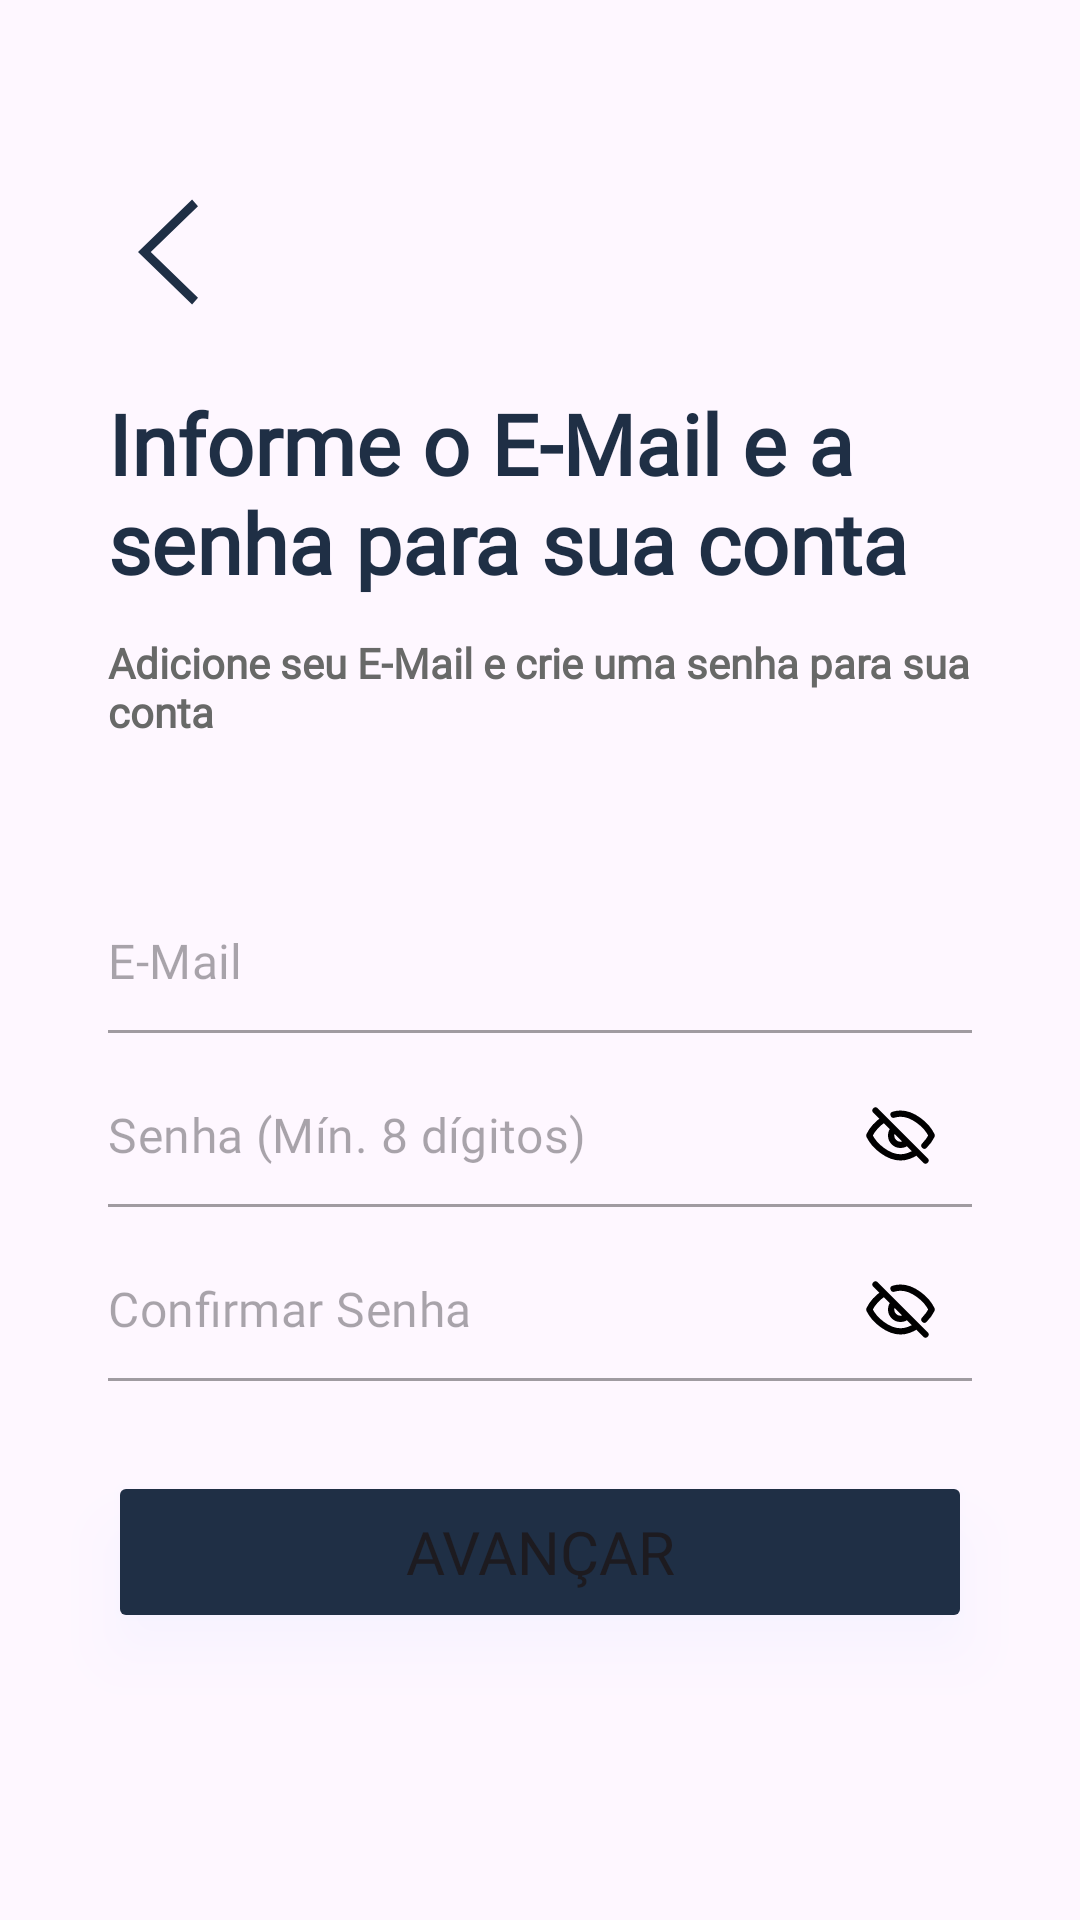

Layout XML and referenced resources for this Android screen:
<!-- AndroidManifest.xml: application theme Theme.Bico -->
<!-- res/layout/activity_cadastro_cliente_email.xml -->
<?xml version="1.0" encoding="utf-8"?>
<androidx.constraintlayout.widget.ConstraintLayout xmlns:android="http://schemas.android.com/apk/res/android"
    xmlns:app="http://schemas.android.com/apk/res-auto"
    xmlns:tools="http://schemas.android.com/tools"
    android:id="@+id/main"
    android:layout_width="match_parent"
    android:layout_height="match_parent"
    tools:context=".Cadastro.CadPrestador.CadastroPrestadorEmail">

    
    <com.google.android.material.button.MaterialButton
        android:layout_width="40dp"
        android:layout_height="40dp"
        app:backgroundTint="@color/azul"
        android:background="@drawable/icseta_esquerda"
        android:layout_marginLeft="0dp"
        app:layout_constraintLeft_toLeftOf="@id/guideline1"
        app:layout_constraintTop_toTopOf="@id/guideline4"
        android:id="@+id/sair">
    </com.google.android.material.button.MaterialButton>

    
    <TextView
        android:id="@+id/TopText"
        android:layout_width="0dp"
        android:layout_height="wrap_content"
        android:layout_marginTop="25dp"
        android:layout_marginStart="0dp"
        android:text="@string/title_informe_email_senha"
        android:fontFamily="@font/roboto_bold"
        android:textColor="@color/azul"
        android:textSize="28sp"
        android:textStyle="bold"
        app:layout_constraintLeft_toLeftOf="@id/guideline1"
        app:layout_constraintRight_toRightOf="@id/guideline2"
        app:layout_constraintTop_toBottomOf="@id/sair" />

    
    <TextView
        android:id="@+id/subtexto"
        android:layout_width="0dp"
        android:layout_height="55dp"
        android:layout_marginTop="12dp"
        android:text="@string/label_adicione_email_senha"
        android:fontFamily="@font/roboto_medium"
        android:textColor="@color/cinza"
        android:textSize="13.9sp"
        android:textStyle="bold"
        app:layout_constraintEnd_toStartOf="@+id/guideline2"
        app:layout_constraintHorizontal_bias="0.0"
        app:layout_constraintStart_toStartOf="@+id/guideline1"
        app:layout_constraintTop_toBottomOf="@id/TopText" />

    <androidx.constraintlayout.widget.Guideline
        android:layout_width="wrap_content"
        android:layout_height="wrap_content"
        app:layout_constraintGuide_percent="0.1"
        android:orientation="vertical"
        android:id="@+id/guideline1"/>

    <androidx.constraintlayout.widget.Guideline
        android:layout_width="wrap_content"
        android:layout_height="wrap_content"
        app:layout_constraintGuide_percent="0.9"
        android:orientation="vertical"
        android:id="@+id/guideline2"/>
    <androidx.constraintlayout.widget.Guideline
        android:layout_width="wrap_content"
        android:layout_height="wrap_content"
        app:layout_constraintGuide_percent="0.9"
        android:orientation="horizontal"
        android:id="@+id/guideline3"/>

    <androidx.constraintlayout.widget.Guideline
        android:layout_width="wrap_content"
        android:layout_height="wrap_content"
        app:layout_constraintGuide_percent="0.1"
        android:orientation="horizontal"
        android:id="@+id/guideline4"/>

    <com.google.android.material.textfield.TextInputLayout
        android:id="@+id/tilEmail"
        android:layout_width="0dp"
        android:layout_height="wrap_content"
        app:layout_constraintStart_toStartOf="@id/guideline1"
        app:layout_constraintEnd_toEndOf="@id/guideline2"
        app:layout_constraintTop_toBottomOf="@id/subtexto"
        android:layout_marginTop="30dp"
        app:hintEnabled="false"
        style="@style/Widget.MaterialComponents.TextInputLayout.FilledBox"
        app:boxBackgroundColor="@android:color/transparent">

        <com.google.android.material.textfield.TextInputEditText
            android:id="@+id/editTextEmail"
            android:layout_width="match_parent"
            android:layout_height="wrap_content"
            android:minHeight="48dp"
            android:inputType="textEmailAddress"
            android:hint="@string/hint_email"
            android:fontFamily="@font/inter"
            android:textSize="16sp"
            android:paddingStart="0dp"
            android:paddingEnd="0dp"
            android:paddingTop="12dp"
            android:paddingBottom="12dp"
            android:background="@android:color/transparent"
            />
    </com.google.android.material.textfield.TextInputLayout>

    <com.google.android.material.textfield.TextInputLayout
        android:id="@+id/tilSenha"
        android:layout_width="0dp"
        android:layout_height="wrap_content"
        app:layout_constraintStart_toStartOf="@id/guideline1"
        app:layout_constraintEnd_toEndOf="@id/guideline2"
        app:layout_constraintTop_toBottomOf="@id/tilEmail"
        android:layout_marginTop="10dp"
        app:hintEnabled="false"
        app:passwordToggleEnabled="true"
        app:passwordToggleDrawable="@drawable/selector_senha_visibilidade"
        app:passwordToggleTint="@null"
        style="@style/Widget.MaterialComponents.TextInputLayout.FilledBox"
        app:boxBackgroundColor="@android:color/transparent">

        <com.google.android.material.textfield.TextInputEditText
            android:id="@+id/editTextSenha"
            android:layout_width="match_parent"
            android:layout_height="wrap_content"
            android:minHeight="48dp"
            android:inputType="textPassword"
            android:hint="@string/hint_senha_min_8"
            android:fontFamily="@font/inter"
            android:textSize="16sp"
            android:paddingStart="0dp"
            android:paddingEnd="0dp"
            android:paddingTop="12dp"
            android:paddingBottom="12dp"
            android:background="@android:color/transparent"
            />
    </com.google.android.material.textfield.TextInputLayout>

    <com.google.android.material.textfield.TextInputLayout
        android:id="@+id/tilConfirmarSenha"
        android:layout_width="0dp"
        android:layout_height="wrap_content"
        app:layout_constraintStart_toStartOf="@id/guideline1"
        app:layout_constraintEnd_toEndOf="@id/guideline2"
        app:layout_constraintTop_toBottomOf="@id/tilSenha"
        android:layout_marginTop="10dp"
        app:hintEnabled="false"
        app:passwordToggleEnabled="true"
        app:passwordToggleDrawable="@drawable/selector_senha_visibilidade"
        app:passwordToggleTint="@null"
        style="@style/Widget.MaterialComponents.TextInputLayout.FilledBox"
        app:boxBackgroundColor="@android:color/transparent">

        <com.google.android.material.textfield.TextInputEditText
            android:id="@+id/editTextConfirmarSenha"
            android:layout_width="match_parent"
            android:layout_height="wrap_content"
            android:minHeight="48dp"
            android:inputType="textPassword"
            android:hint="@string/hint_confirmar_senha"
            android:fontFamily="@font/inter"
            android:textSize="16sp"
            android:paddingStart="0dp"
            android:paddingEnd="0dp"
            android:paddingTop="12dp"
            android:paddingBottom="12dp"
            android:background="@android:color/transparent"
            />
    </com.google.android.material.textfield.TextInputLayout>



    
    <Button
        android:id="@+id/buttonAvancar"
        android:layout_width="0dp"
        android:layout_height="54dp"
        android:backgroundTint="@color/azul"
        android:layout_marginTop="30dp"
        android:text="@string/btn_avancar"
        android:fontFamily="@font/roboto_bold"
        android:textSize="20sp"
        app:cornerRadius="8dp"
        android:elevation="12dp"
        android:outlineSpotShadowColor="@color/sombra"
        android:outlineAmbientShadowColor="@color/sombra"

        android:stateListAnimator="@null"

        app:layout_constraintEnd_toStartOf="@+id/guideline2"
        app:layout_constraintStart_toStartOf="@+id/guideline1"
        app:layout_constraintTop_toBottomOf="@+id/tilConfirmarSenha" />

</androidx.constraintlayout.widget.ConstraintLayout>
<!-- resources referenced by this layout -->
<resources>
  <color name="azul">#1F2F45</color>
  <color name="cinza">#686968</color>
  <color name="sombra">#80A8C0FF</color>
  <!-- drawable icseta_esquerda (drawable) -->
  <vector xmlns:android="http://schemas.android.com/apk/res/android" android:height="32dp" android:viewportHeight="1024" android:viewportWidth="1024" android:width="32dp">
        
      <path android:fillColor="@color/azul" android:pathData="M768,903.2l-50.4,56.8L256,512l461.6,-448 50.4,56.8L364.9,512z"/>
      
  </vector>
  <!-- drawable selector_senha_visibilidade (drawable) -->
  <?xml version="1.0" encoding="utf-8"?>
  <selector xmlns:android="http://schemas.android.com/apk/res/android">
      <item android:drawable="@drawable/olho_aberto" android:state_checked="true" />
      <item android:drawable="@drawable/olho_fechado" />
  </selector>
  <string name="btn_avancar">Avançar</string>
  <string name="hint_confirmar_senha">Confirmar Senha</string>
  <string name="hint_email">E-Mail</string>
  <string name="hint_senha_min_8">Senha (Mín. 8 dígitos)</string>
  <string name="label_adicione_email_senha">Adicione seu E-Mail e crie uma senha para sua conta</string>
  <string name="title_informe_email_senha">Informe o E-Mail e a senha para sua conta</string>
  <style name="Theme.Bico" parent="Base.Theme.Bico" />
  <!-- drawable olho_aberto (drawable) -->
  <vector xmlns:android="http://schemas.android.com/apk/res/android" android:height="25dp" android:viewportHeight="24" android:viewportWidth="24" android:width="25dp">
        
      <path android:fillColor="#00000000" android:fillType="evenOdd" android:pathData="M22,12C20.253,15.576 15.877,19 12,19C8.122,19 3.746,15.576 2,12" android:strokeColor="#000000" android:strokeLineCap="round" android:strokeLineJoin="round" android:strokeWidth="2"/>
        
      <path android:fillColor="#00000000" android:fillType="evenOdd" android:pathData="M22,12C20.253,8.424 15.878,5 12,5C8.123,5 3.746,8.423 2,12" android:strokeColor="#000000" android:strokeLineCap="round" android:strokeLineJoin="round" android:strokeWidth="2"/>
        
      <path android:fillColor="#00000000" android:pathData="M15,12C15,13.657 13.657,15 12,15C10.343,15 9,13.657 9,12C9,10.343 10.343,9 12,9C13.657,9 15,10.343 15,12Z" android:strokeColor="#000000" android:strokeLineCap="round" android:strokeLineJoin="round" android:strokeWidth="2"/>
      
  </vector>
  <!-- drawable olho_fechado (drawable) -->
  <vector xmlns:android="http://schemas.android.com/apk/res/android" android:height="25dp" android:viewportHeight="24" android:viewportWidth="24" android:width="25dp">
        
      <path android:fillColor="#00000000" android:pathData="M4,4L9.879,9.879M20,20L14.121,14.121M9.879,9.879C9.336,10.422 9,11.172 9,12C9,13.657 10.343,15 12,15C12.828,15 13.578,14.664 14.121,14.121M9.879,9.879L14.121,14.121M6.768,6.768C4.728,8.099 2.964,10.026 2,12C3.746,15.576 8.122,19 12,19C13.738,19 15.575,18.312 17.232,17.232M9.761,5.347C10.511,5.123 11.265,5 12,5C15.878,5 20.253,8.424 22,12C21.448,13.13 20.634,14.245 19.655,15.241" android:strokeColor="#000000" android:strokeLineCap="round" android:strokeLineJoin="round" android:strokeWidth="2"/>
      
  </vector>
  <style name="Base.Theme.Bico" parent="Theme.Material3.Light.NoActionBar">
  
          
          <item name="android:statusBarColor">@color/saborBranco</item>
          <item name="android:windowLightStatusBar">true</item>
  
          
          <item name="android:navigationBarColor">@android:color/white</item>
          <item name="android:windowLightNavigationBar" tools:targetApi="27">true</item>
      </style>
  <color name="saborBranco">#F8F6F7</color>
</resources>
